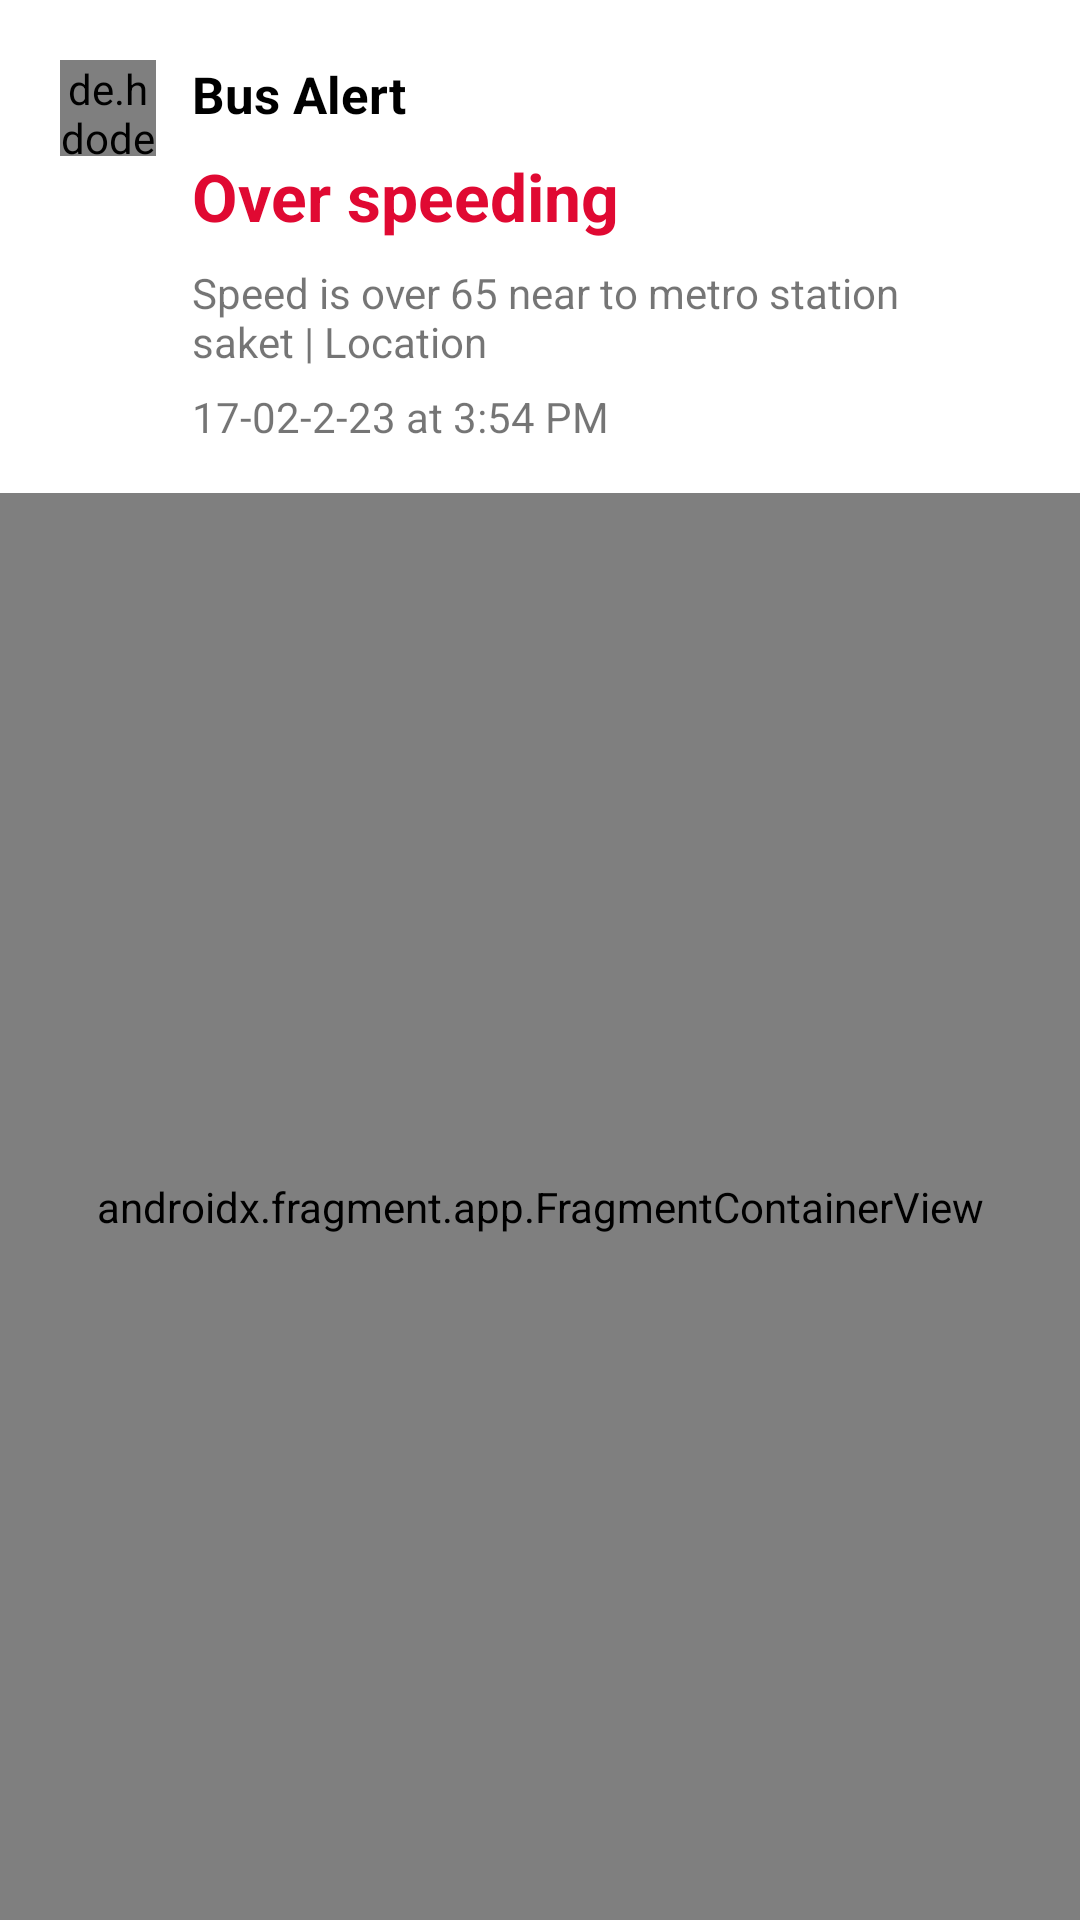

Layout XML and referenced resources for this Android screen:
<!-- AndroidManifest.xml: application theme Theme.DriversAlerts -->
<!-- res/layout/fragment_notification_display_with_map.xml -->
<?xml version="1.0" encoding="utf-8"?>
<layout>

    <androidx.constraintlayout.widget.ConstraintLayout
        xmlns:android="http://schemas.android.com/apk/res/android"
        xmlns:app="http://schemas.android.com/apk/res-auto"
        android:layout_width="match_parent"
        android:layout_height="match_parent"
        >

    <androidx.cardview.widget.CardView
        android:id="@+id/card"
        android:layout_width="match_parent"
        android:layout_height="wrap_content"
        app:cardElevation="0dp"
        android:layout_margin="4dp"
        app:layout_constraintEnd_toEndOf="parent"
        app:layout_constraintStart_toStartOf="parent"
        app:layout_constraintTop_toTopOf="parent">

        <androidx.constraintlayout.widget.ConstraintLayout
            android:layout_width="match_parent"
            android:layout_height="match_parent"
            android:padding="16dp"
            >

            <de.hdodenhof.circleimageview.CircleImageView
                android:id="@+id/profile_image"
                android:layout_width="0dp"
                android:layout_height="0dp"
                app:layout_constraintWidth_percent=".1"
                app:layout_constraintDimensionRatio="1:1"
                android:src="@drawable/app_icon"
                app:civ_border_color="#FF000000"
                app:civ_border_width="2dp"
                app:layout_constraintStart_toStartOf="parent"
                app:layout_constraintTop_toTopOf="parent" />

            <TextView
                android:id="@+id/tv_bus_alert"
                android:layout_width="wrap_content"
                android:layout_height="wrap_content"
                android:text="Bus Alert"
                android:textColor="#000000"
                android:textSize="17sp"
                android:textStyle="bold"
                android:layout_marginStart="12dp"
                app:layout_constraintStart_toEndOf="@id/profile_image"
                app:layout_constraintTop_toTopOf="parent" />

            <TextView
                android:id="@+id/tv_warning_title"
                android:layout_width="wrap_content"
                android:layout_height="wrap_content"
                android:layout_marginTop="8dp"
                android:text="Over speeding"
                android:textColor="#E00932"
                android:textSize="22sp"
                android:textStyle="bold"
                app:layout_constraintStart_toStartOf="@id/tv_bus_alert"
                app:layout_constraintTop_toBottomOf="@+id/tv_bus_alert" />

            <TextView
                android:id="@+id/tv_warning_message"
                android:layout_width="0dp"
                android:layout_height="wrap_content"
                android:layout_marginTop="8dp"
                android:layout_marginEnd="16dp"
                android:text="Speed is over 65 near to metro station saket | Location"
                app:layout_constraintEnd_toEndOf="parent"
                app:layout_constraintStart_toStartOf="@id/tv_warning_title"
                app:layout_constraintTop_toBottomOf="@+id/tv_warning_title" />

            <TextView
                android:id="@+id/tv_time"
                android:layout_width="wrap_content"
                android:layout_height="wrap_content"
                android:text="17-02-2-23 at 3:54 PM"
                android:layout_marginTop="6dp"
                app:layout_constraintStart_toStartOf="@id/tv_warning_message"
                app:layout_constraintTop_toBottomOf="@+id/tv_warning_message" />

        </androidx.constraintlayout.widget.ConstraintLayout>
    </androidx.cardview.widget.CardView>

        <androidx.fragment.app.FragmentContainerView
            android:id="@+id/route_map"
            android:layout_width="match_parent"
            android:layout_height="0dp"
            android:name="com.google.android.gms.maps.SupportMapFragment"
            app:layout_constraintTop_toBottomOf="@id/card"
            app:layout_constraintBottom_toBottomOf="parent"
            app:layout_constraintStart_toStartOf="parent"/>
    </androidx.constraintlayout.widget.ConstraintLayout>

</layout>
<!-- resources referenced by this layout -->
<resources>
  <!-- drawable app_icon: jpeg bitmap (drawable, 7006 bytes) -->
  <style name="Theme.DriversAlerts" parent="Theme.MaterialComponents.DayNight.NoActionBar">
          
          <item name="colorPrimary">@color/purple_500</item>
          <item name="colorPrimaryVariant">@color/purple_700</item>
          <item name="colorOnPrimary">@color/white</item>
          
          <item name="colorSecondary">@color/teal_200</item>
          <item name="colorSecondaryVariant">@color/teal_700</item>
          <item name="colorOnSecondary">@color/black</item>
          
          <item name="android:statusBarColor">?attr/colorPrimaryVariant</item>
          
      </style>
  <color name="purple_500">#006CB5</color>
  <color name="purple_700">#006CB5</color>
  <color name="white">#FFFFFFFF</color>
  <color name="teal_200">#FF03DAC5</color>
  <color name="teal_700">#FF018786</color>
  <color name="black">#FF000000</color>
</resources>
